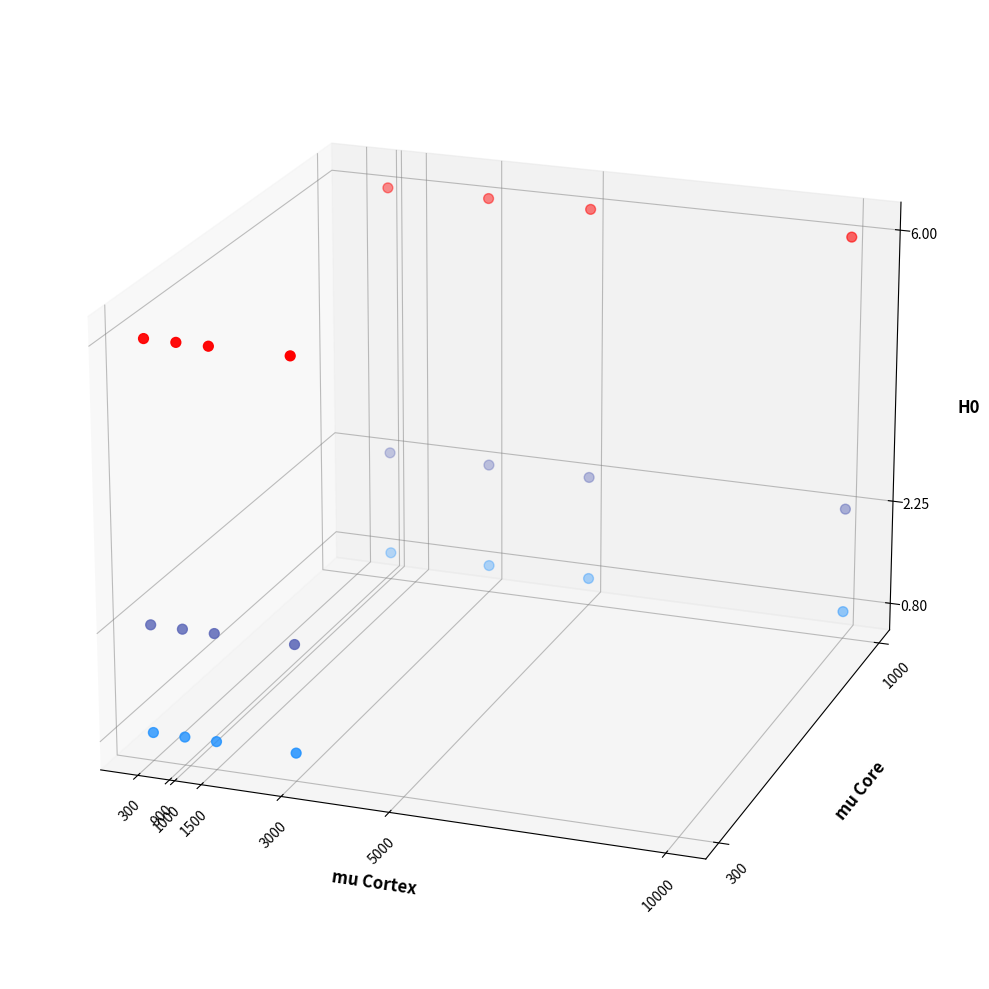

Write Python code to recreate this figure. (Note: this script raises an exception after producing the figure.)
import matplotlib.pyplot as plt
import numpy as np

# ouput folder to save plot figure
##################################
output_folder_path = './utils/'


# parameter values to simulate with
####################################

parameters = {"muCore_muCortex_couples": [[300, 300], [300, 900], [300, 1500], [300, 3000],
                                          [1000, 1000], [1000, 3000], [1000, 5000], [1000, 10000]], # [Pa]
              "H0":[0.8, 2.25, 6] # [0.8, 1.5, 2.25, 3, 6]
             }
##
"""
fig = plt.figure()
ax = fig.add_subplot(projection='3d')

for m, zlow, zhigh in [('o', 0.5, 6.5)]:
    for mu_Cortex in parameters["mu_Cortex"]:
        for mu_Core in parameters["mu_Core"]:
            for H0 in parameters["H0"]:
                ax.scatter(mu_Cortex, mu_Core, H0, marker=m)

ax.set_xlabel('mu Cortex')
ax.set_ylabel('mu_Core')
ax.set_zlabel('H0')
"""

import matplotlib.pyplot as plt
import numpy as np
from mpl_toolkits.mplot3d import Axes3D

fig = plt.figure(figsize=(12, 10))
ax = fig.add_subplot(projection='3d')

ax.grid(True, linestyle='--', linewidth=0.5, alpha=0.5)
ax.xaxis._axinfo["grid"]['color'] = (0.5, 0.5, 0.5, 0.5)
ax.yaxis._axinfo["grid"]['color'] = (0.5, 0.5, 0.5, 0.5)
ax.zaxis._axinfo["grid"]['color'] = (0.5, 0.5, 0.5, 0.5)

scatter_points = []
#for mu_Cortex in parameters["mu_Cortex"]:
#    for mu_Core in parameters["mu_Core"]:
for mu_Core, mu_Cortex in parameters["muCore_muCortex_couples"]:
    for H0 in parameters["H0"]:
        scatter_points.append([mu_Cortex, mu_Core, H0])

cmap = plt.cm.colors.LinearSegmentedColormap.from_list('blue_red', ['dodgerblue', 'red'])

scatter_points = np.array(scatter_points)
scatter = ax.scatter(scatter_points[:, 0], scatter_points[:, 1], scatter_points[:, 2], 
                     c=scatter_points[:, 2], cmap=cmap, s=50) # viridis, brg, gnuplot, gnuplot2

"""
ax.set_xticks(np.linspace(ax.get_xlim()[0], ax.get_xlim()[1], 10))
ax.set_yticks(np.linspace(ax.get_ylim()[0], ax.get_ylim()[1], 10))
ax.set_zticks(np.linspace(ax.get_zlim()[0], ax.get_zlim()[1], 10))
"""

ax.set_xlabel('mu Cortex', fontsize=12, fontweight='bold')
ax.set_ylabel('mu Core', fontsize=12, fontweight='bold')
ax.set_zlabel('H0', fontsize=12, fontweight='bold')

ax.xaxis.labelpad = 15
ax.yaxis.labelpad = 15
ax.zaxis.labelpad = 15

# Définition des graduations des axes
muCore_values = sorted(list(set(mu_Core_list[0] for mu_Core_list in parameters["muCore_muCortex_couples"])))
muCortex_values = sorted(list(set(mu_Cortex_list[1] for mu_Cortex_list in parameters["muCore_muCortex_couples"])))
ax.set_xticks(muCortex_values)
ax.set_yticks(muCore_values)
ax.set_zticks(parameters["H0"])

# Rotation des étiquettes pour une meilleure lisibilité
#ax.tick_params(axis='both', labelsize=8)
ax.tick_params(axis='x', rotation=45)
ax.tick_params(axis='y', rotation=45)

# Ajuster la perspective et la position des axes
#ax.view_init(elev=20, azim=-20)
#ax.set_box_aspect((1, 1, 0.5))
#ax.set_proj_type('persp', focal_length=0.2)

# Déplacer les axes au fond à gauche
#ax.xaxis._axinfo["grid"]['color'] = (1,1,1,0)
#ax.yaxis._axinfo["grid"]['color'] = (1,1,1,0)
#ax.zaxis._axinfo["grid"]['color'] = (1,1,1,0)

# Ajouter une barre de couleur
#cbar = fig.colorbar(scatter, ax=ax, label='H0')
ax.view_init(elev=20, azim=-70) # default 30

plt.tight_layout()

plt.savefig(output_folder_path + "braingrowthFEniCS_parameters_space.svg")
#plt.show()